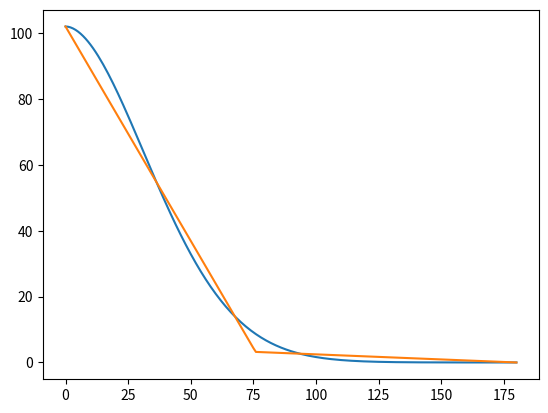

This figure's Python source:
import math
import matplotlib.pyplot as plt
import numpy as np
from scipy.optimize import curve_fit

FREE_V = 102  # 自由速度 km/h
A = 1.867  # 速度计算参数 常量
DENSITY_CRIT = 33.5  # 速度计算参数 vel/km
DENSITY_MAX = 180  # 最大密度 veh/km


def _get_Ve(density):
    return FREE_V * math.exp(-1 / A * (density / DENSITY_CRIT) ** A)


x_data = list(range(DENSITY_MAX + 1))
y_data = [_get_Ve(x) for x in x_data]
# print(y_data)


# def piecewise_linear(x, x0, y0):
#     return np.piecewise(x, [x < x0, x >= x0], [lambda x: y0 - (y0-102)/x0 * (x0 - x), lambda x: (0-y0)/(180-x0) * (x - x0) + y0])
# popt, pcov = curve_fit(piecewise_linear, x_data, y_data)
#
# # 打印拟合的参数
# print("拟合参数：", popt)
#
# # 绘制原始数据和拟合曲线
# plt.scatter(x_data, y_data, label='Data')
# plt.plot(x_data, piecewise_linear(x_data, *popt), 'r', label='Fit')
# plt.legend()
# plt.show()


def _get_Ve_p(x):
    if x < 75.89:
        return 3.21 - (3.21 - 102) / 75.89 * (75.89 - x)
    else:
        return (0 - 3.21) / (180 - 75.89) * (x - 75.89) + 3.21


def _get_Ve_PWA(density):
    return FREE_V


y_data_p = [_get_Ve_p(x) for x in x_data]

plt.figure()
plt.plot(x_data, y_data)
plt.plot(x_data, y_data_p)
plt.show()
